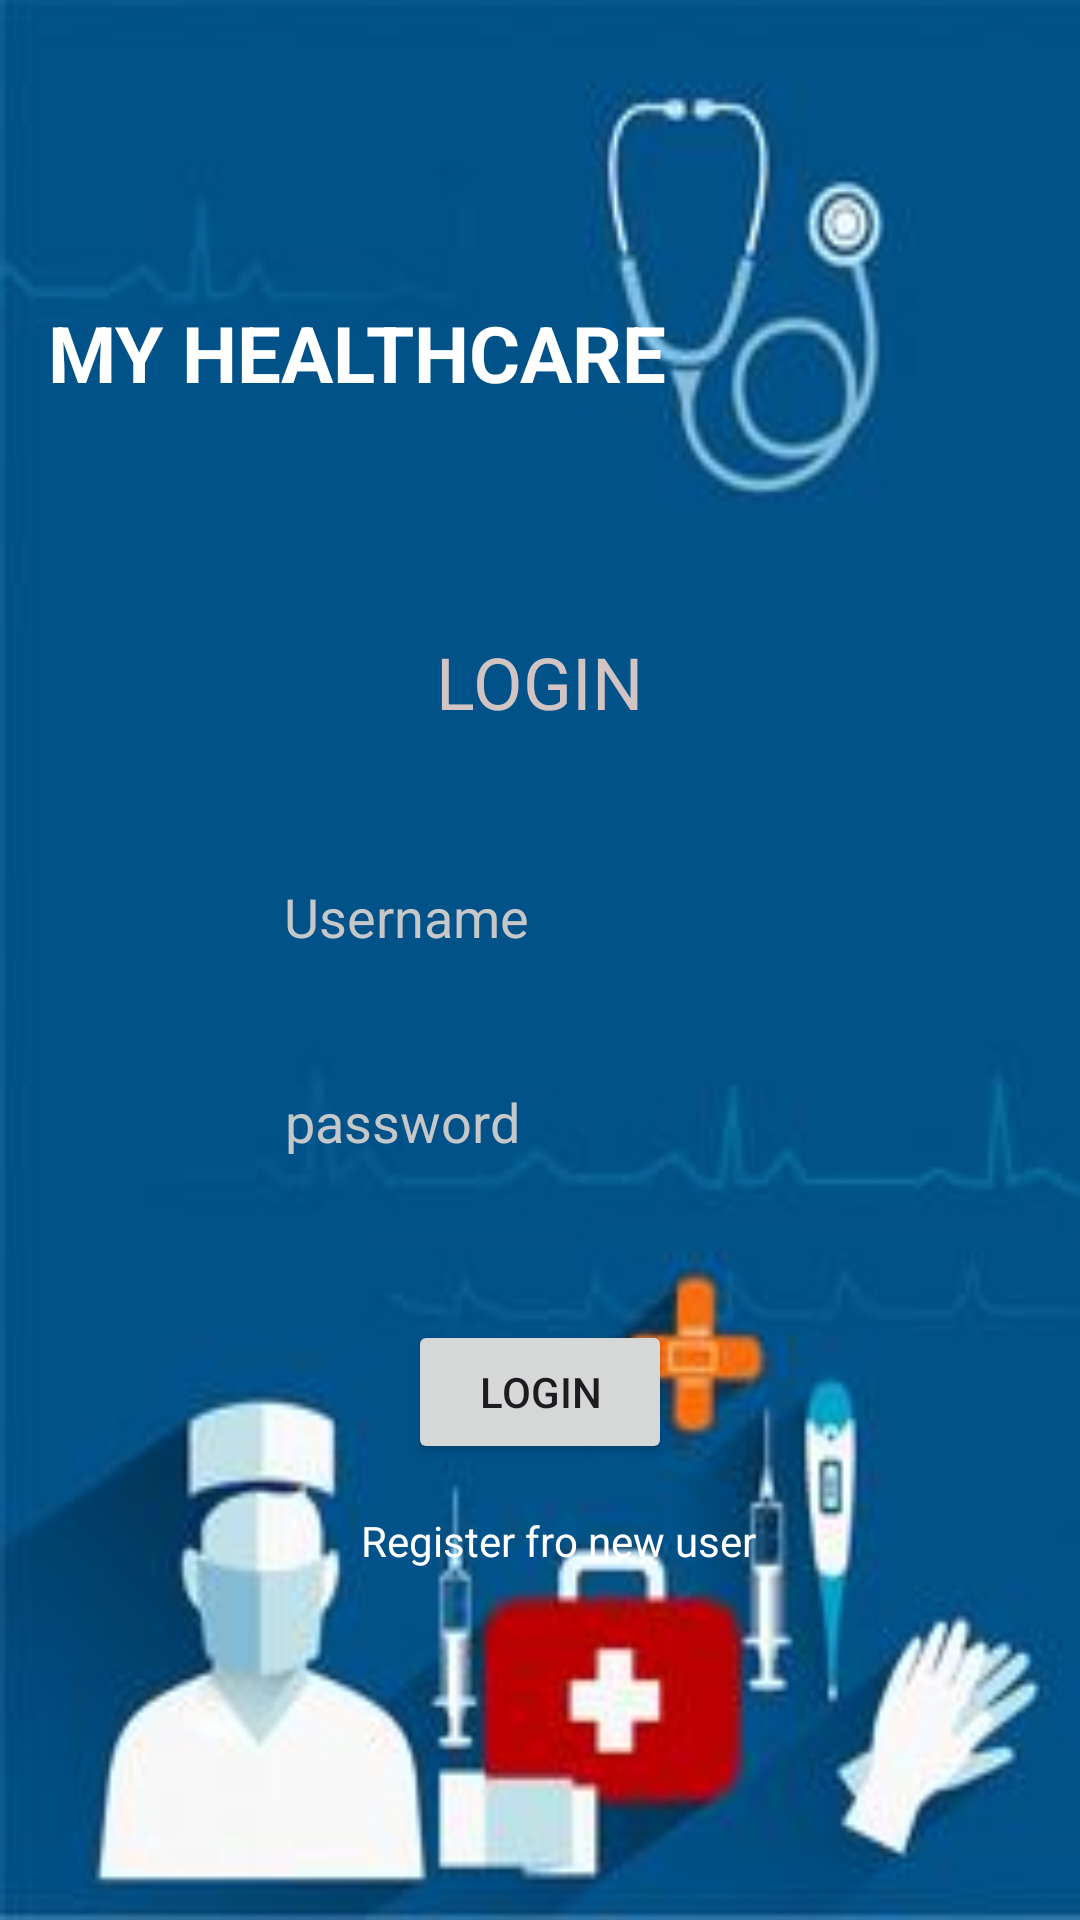

This screen was rendered from an Android layout file. Write that file and the resources it references.
<!-- AndroidManifest.xml: application theme Theme.MYHEALTH -->
<!-- res/layout/activity_login.xml -->
<?xml version="1.0" encoding="utf-8"?>
<androidx.constraintlayout.widget.ConstraintLayout xmlns:android="http://schemas.android.com/apk/res/android"
    xmlns:app="http://schemas.android.com/apk/res-auto"
    xmlns:tools="http://schemas.android.com/tools"
    android:id="@+id/main"
    android:layout_width="match_parent"
    android:layout_height="match_parent"
    tools:context=".LoginActivity"
    android:background="@drawable/bback1">

    <TextView
        android:id="@+id/textView3"
        android:layout_width="wrap_content"
        android:layout_height="wrap_content"
        android:layout_marginStart="16dp"
        android:layout_marginTop="100dp"
        android:text="MY HEALTHCARE"
        android:textColor="@color/material_dynamic_neutral100"
        android:textSize="26sp"
        android:textStyle="bold"
        app:layout_constraintStart_toStartOf="parent"
        app:layout_constraintTop_toTopOf="parent" />

    <TextView
        android:id="@+id/textView4"
        android:layout_width="wrap_content"
        android:layout_height="wrap_content"
        android:layout_marginTop="76dp"
        android:layout_marginEnd="8dp"
        android:text="LOGIN"
        android:textColor="#D3C4C4"
        android:textSize="24sp"
        app:layout_constraintEnd_toEndOf="@+id/textView3"
        app:layout_constraintTop_toBottomOf="@+id/textView3" />

    <EditText
        android:id="@+id/editTexApptName"
        android:layout_width="wrap_content"
        android:layout_height="wrap_content"
        android:layout_marginTop="40dp"
        android:background="@drawable/input_bg"
        android:ems="10"
        android:hint="Username"
        android:inputType="text"
        android:paddingLeft="20dp"
        android:paddingTop="10dp"
        android:paddingRight="10dp"
        android:paddingBottom="10dp"
        android:textColorHint="@color/material_dynamic_neutral80"
        app:layout_constraintEnd_toEndOf="parent"
        app:layout_constraintHorizontal_bias="0.497"
        app:layout_constraintStart_toStartOf="parent"
        app:layout_constraintTop_toBottomOf="@+id/textView4" />

    <EditText
        android:id="@+id/editTextTextPassword"
        android:layout_width="wrap_content"
        android:layout_height="wrap_content"
        android:layout_marginTop="24dp"
        android:background="@drawable/input_bg"
        android:ems="10"
        android:hint="password"
        android:inputType="textPassword"
        android:paddingLeft="20dp"
        android:paddingTop="10dp"
        android:paddingRight="10dp"
        android:paddingBottom="10dp"
        android:textColorHint="@color/material_dynamic_neutral80"
        app:layout_constraintEnd_toEndOf="parent"
        app:layout_constraintStart_toStartOf="parent"
        app:layout_constraintTop_toBottomOf="@+id/editTexApptName" />

    <Button
        android:id="@+id/buttonBookApp"
        android:layout_width="wrap_content"
        android:layout_height="wrap_content"
        android:layout_marginTop="44dp"
        android:text="LOGIN"
        app:layout_constraintEnd_toEndOf="parent"
        app:layout_constraintStart_toStartOf="parent"
        app:layout_constraintTop_toBottomOf="@+id/editTextTextPassword" />

    <TextView
        android:id="@+id/textView5"
        android:layout_width="wrap_content"
        android:layout_height="wrap_content"
        android:layout_marginTop="16dp"
        android:text="Register fro new user"
        android:textColor="@color/white"
        app:layout_constraintEnd_toEndOf="parent"
        app:layout_constraintHorizontal_bias="0.527"
        app:layout_constraintStart_toStartOf="parent"
        app:layout_constraintTop_toBottomOf="@+id/buttonBookApp" />


</androidx.constraintlayout.widget.ConstraintLayout>
<!-- resources referenced by this layout -->
<resources>
  <color name="white">#FFFFFFFF</color>
  <!-- drawable bback1: jpg bitmap (drawable, 8680 bytes) -->
  <style name="Theme.MYHEALTH" parent="Base.Theme.MYHEALTH" />
  <style name="Base.Theme.MYHEALTH" parent="Theme.Material3.DayNight.NoActionBar">
          
          
      </style>
</resources>
